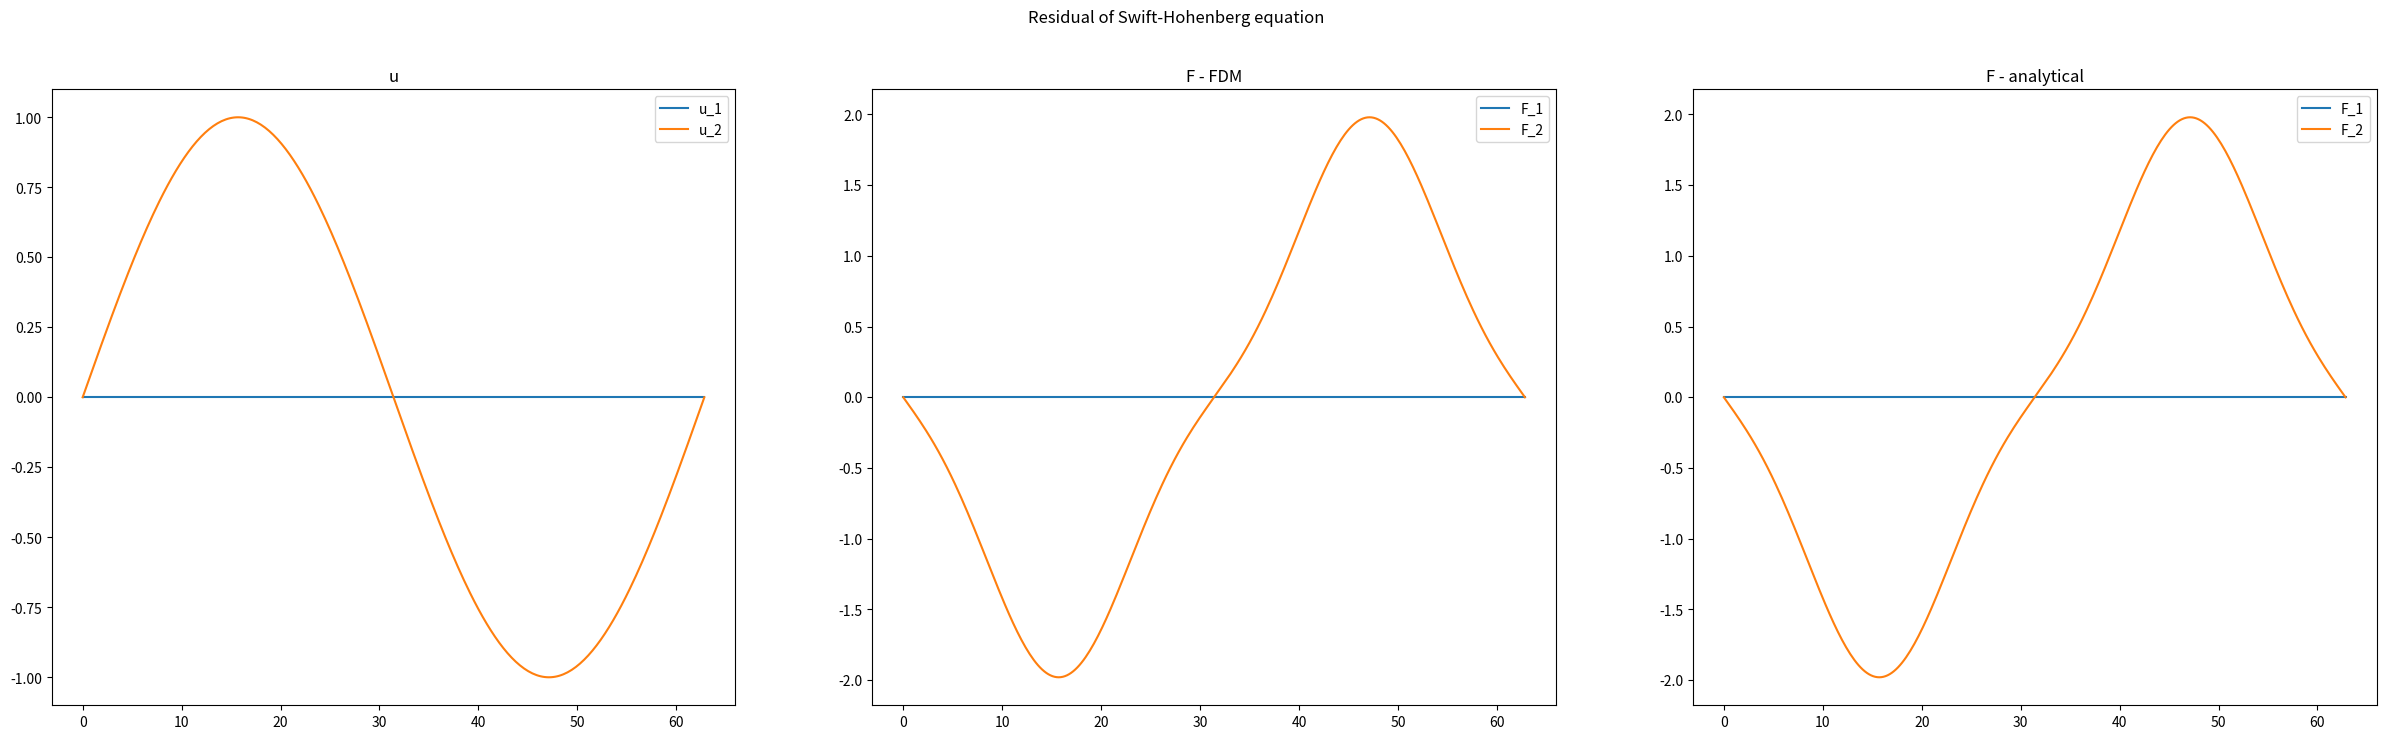

Python code for this plot:
import numpy as np
from functools import partial
import matplotlib.pyplot as plt
import scipy.sparse as sp
import scipy.sparse.linalg as spla

def F_u(u, r, h):
    """
    Compute the residual F(u) for the Swift-Hohenberg equation in 1D using FDM.
    
    Parameters:
        u (numpy.ndarray): State vector of size N.
        r (float): Bifurcation parameter.
        L (float): Domain length.
        N (int): Number of grid points.
    
    Returns:
        numpy.ndarray: Residual vector of the same size as u.
    """
    F = np.zeros_like(u)
    
    # Compute second derivative using central finite difference
    u_xx = np.zeros_like(u)
    u_xx[1:-1] = (u[:-2] - 2 * u[1:-1] + u[2:]) / h**2
    
    # Compute fourth derivative using central finite difference
    u_xxxx = np.zeros_like(u)
    u_xxxx[2:-2] = (u[:-4] - 4*u[1:-3] + 6*u[2:-2] - 4*u[3:-1] + u[4:]) / h**4
    
    # Compute the residual
    F = r * u - (u + 2 * u_xx + u_xxxx) - u**3
    
    # Apply natural boundary conditions (Neumann BCs: u_xx = u_xxxx = 0 at boundaries)
    F[0] = 0  # Approximate boundary values
    F[-1] = 0
    
    return F


if __name__ == "__main__":
    L = 20 * np.pi  # Domain length
    N = 301  # Number of grid points
    h = L / (N - 1)  # Grid spacing
    x_space = np.linspace(0, L, N)  # Grid points
    u_1 = np.zeros(N)  # Initial guess
    u_2 = np.sin(2 * np.pi * x_space / L)  # Initial guess
    r = 0.0
    F = partial(F_u, r=r, h=h)
    r_1 = F(u_1)
    r_2 = F(u_2)
    # analytical solution
    r_1_a = np.zeros(N)
    F_2_a = lambda x: - (99 / 100)**2 * np.sin(2 * np.pi * x / L) -  np.sin(2 * np.pi * x / L) ** 3
    r_2_a = F_2_a(x_space)

    fig, ax = plt.subplots(1, 3, figsize=(30, 8))
    ax[0].plot(x_space, u_1, label=r'u_1')
    ax[0].plot(x_space, u_2, label=r'u_2')
    ax[0].set_title(r'u')
    ax[0].legend()

    ax[1].plot(x_space, r_1, label=r'F_1')
    ax[1].plot(x_space, r_2, label=r'F_2')
    ax[1].set_title(r'F - FDM')
    ax[1].legend()

    ax[2].plot(x_space, r_1_a, label=r'F_1')
    ax[2].plot(x_space, r_2_a, label=r'F_2')
    ax[2].set_title(r'F - analytical')
    ax[2].legend()

    plt.suptitle(r'Residual of Swift-Hohenberg equation')
    plt.savefig('residual.png')
    plt.show()